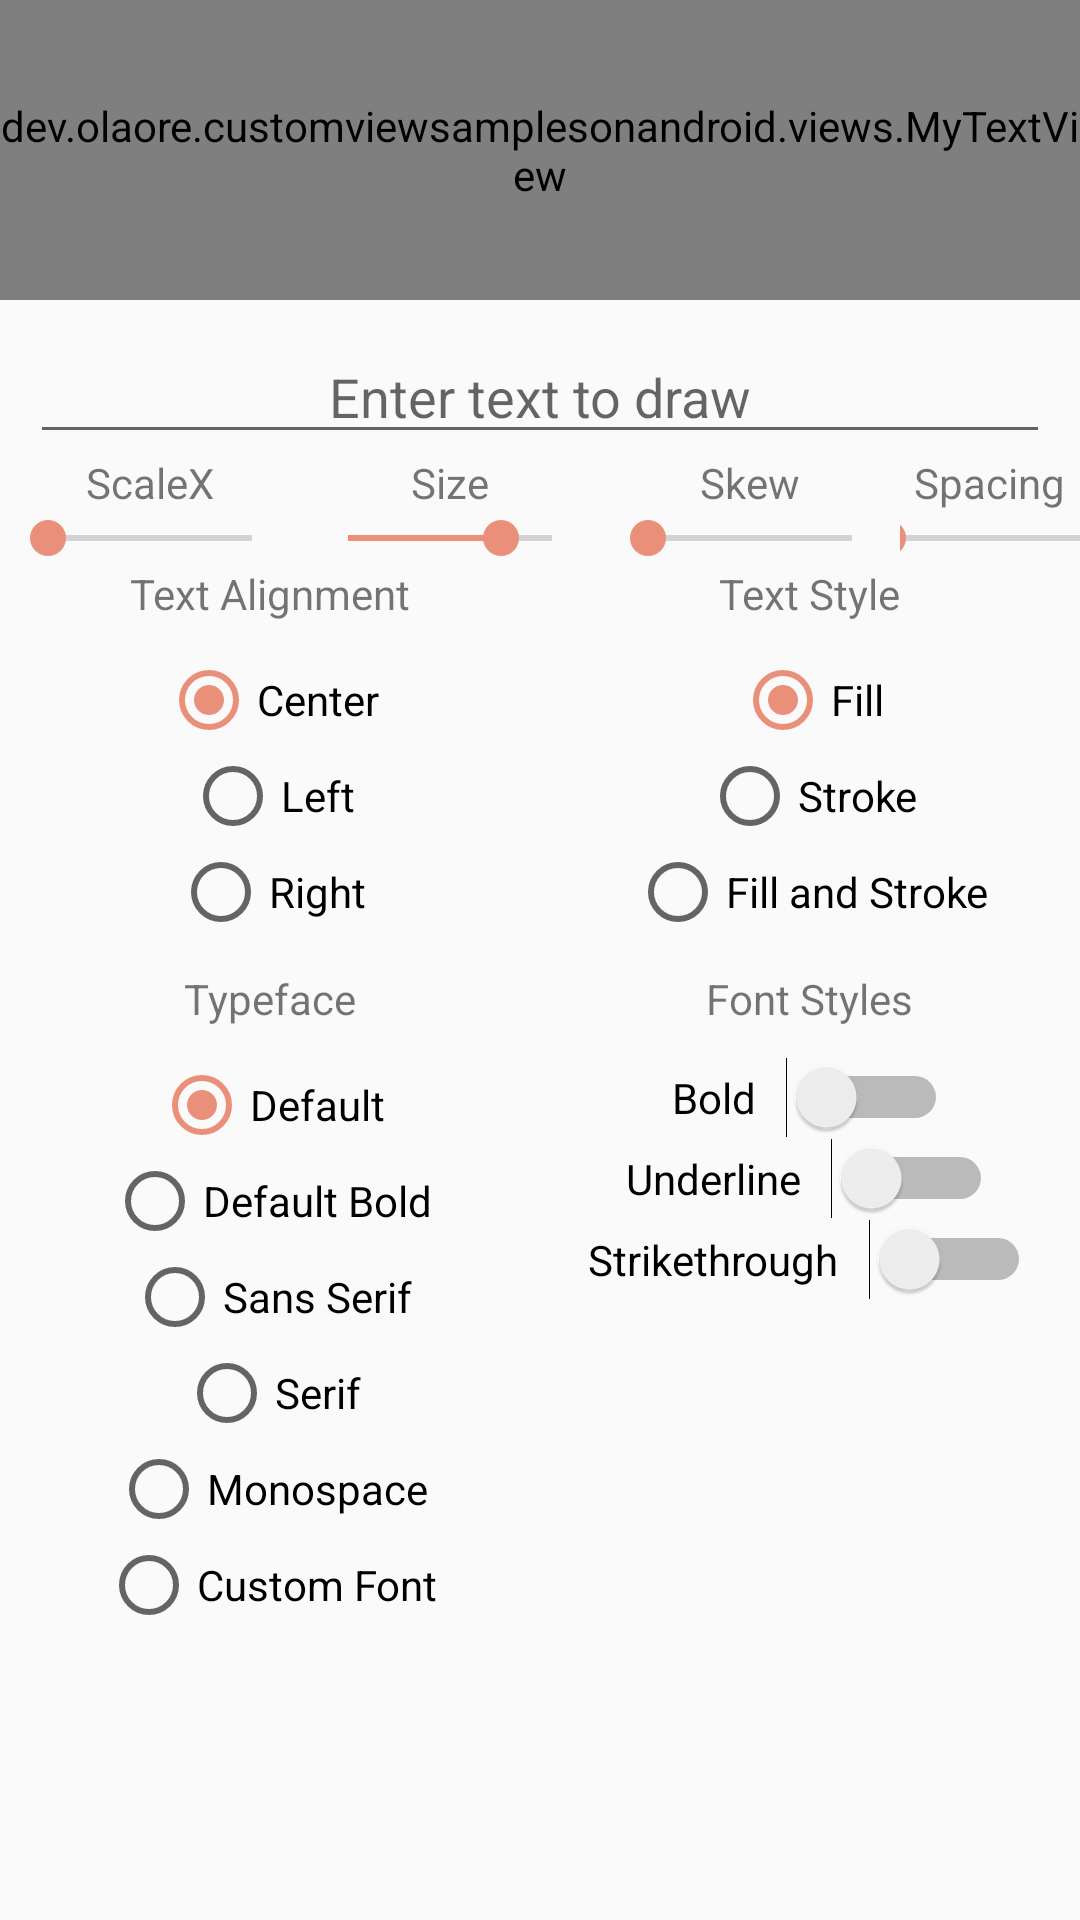

Reconstruct the res/layout file that produces this screen, plus the resources it refers to.
<!-- AndroidManifest.xml: application theme AppTheme -->
<!-- res/layout/layout_my_text_view_impl.xml -->
<?xml version="1.0" encoding="utf-8"?>
<androidx.constraintlayout.widget.ConstraintLayout
    xmlns:android="http://schemas.android.com/apk/res/android"
    xmlns:app="http://schemas.android.com/apk/res-auto"
    android:layout_width="match_parent"
    android:layout_height="match_parent">

    <dev.olaore.customviewsamplesonandroid.views.MyTextView
        android:id="@+id/my_text_view"
        android:layout_width="match_parent"
        android:layout_height="100dp"
        app:layout_constraintTop_toTopOf="parent" />

    <EditText
        android:id="@+id/text_to_draw"
        android:layout_width="match_parent"
        android:layout_height="wrap_content"
        android:layout_margin="10dp"
        android:hint="@string/enter_text_to_draw"
        android:textAlignment="center"
        app:layout_constraintTop_toBottomOf="@id/my_text_view" />

    <LinearLayout
        android:id="@+id/seekbar_attrs"
        android:layout_width="match_parent"
        android:layout_height="wrap_content"
        app:layout_constraintTop_toBottomOf="@id/text_to_draw">

        <LinearLayout
            android:layout_width="wrap_content"
            android:layout_height="wrap_content"
            android:gravity="center"
            android:orientation="vertical">

            <TextView
                android:layout_width="wrap_content"
                android:layout_height="wrap_content"
                android:text="@string/scalex" />

            <SeekBar
                android:id="@+id/scale_seek_bar"
                android:layout_width="100dp"
                android:progress="0"
                android:max="10"
                android:layout_height="wrap_content" />

        </LinearLayout>

        <LinearLayout
            android:layout_width="wrap_content"
            android:layout_height="wrap_content"
            android:gravity="center"
            android:orientation="vertical">

            <TextView
                android:layout_width="wrap_content"
                android:layout_height="wrap_content"
                android:text="@string/size_text" />

            <SeekBar
                android:id="@+id/size_seek_bar"
                android:layout_width="100dp"
                android:progress="30"
                android:max="40"
                android:layout_height="wrap_content" />

        </LinearLayout>

        <LinearLayout
            android:layout_width="wrap_content"
            android:layout_height="wrap_content"
            android:gravity="center"
            android:orientation="vertical">

            <TextView
                android:layout_width="wrap_content"
                android:layout_height="wrap_content"
                android:text="@string/skew" />

            <SeekBar
                android:id="@+id/skew_seek_bar"
                android:layout_width="100dp"
                android:progress="0"
                android:max="10"
                android:layout_height="wrap_content" />

        </LinearLayout>

        <LinearLayout
            android:layout_width="wrap_content"
            android:layout_height="wrap_content"
            android:gravity="center"
            android:orientation="vertical">

            <TextView
                android:layout_width="wrap_content"
                android:layout_height="wrap_content"
                android:text="@string/spacing" />

            <SeekBar
                android:id="@+id/spacing_seek_bar"
                android:layout_width="100dp"
                android:progress="0"
                android:max="10"
                android:layout_height="wrap_content" />

        </LinearLayout>

    </LinearLayout>

    <LinearLayout
        android:layout_width="match_parent"
        android:layout_height="wrap_content"
        android:id="@+id/align_style_container"
        app:layout_constraintTop_toBottomOf="@id/seekbar_attrs">

        <LinearLayout
            android:layout_width="0dp"
            android:layout_height="wrap_content"
            android:layout_weight="1"
            android:gravity="center"
            android:orientation="vertical">

            <TextView
                android:layout_width="wrap_content"
                android:layout_height="wrap_content"
                android:text="@string/text_alignment" />

            <RadioGroup
                android:id="@+id/text_alignment_radio_group"
                android:layout_width="match_parent"
                android:layout_marginTop="10dp"
                android:gravity="center_horizontal"
                android:layout_height="wrap_content">

                <RadioButton
                    android:id="@+id/center_align"
                    android:layout_width="wrap_content"
                    android:layout_height="wrap_content"
                    android:checked="true"
                    android:text="@string/center_text" />

                <RadioButton
                    android:id="@+id/left_align"
                    android:layout_width="wrap_content"
                    android:layout_height="wrap_content"
                    android:text="@string/left_text" />

                <RadioButton
                    android:id="@+id/right_align"
                    android:layout_width="wrap_content"
                    android:layout_height="wrap_content"
                    android:text="@string/right_text" />

            </RadioGroup>

        </LinearLayout>

        <LinearLayout
            android:layout_width="0dp"
            android:layout_height="wrap_content"
            android:layout_weight="1"
            android:gravity="center"
            android:orientation="vertical">

            <TextView
                android:layout_width="wrap_content"
                android:layout_height="wrap_content"
                android:text="@string/text_style" />

            <RadioGroup
                android:id="@+id/text_style_radio_group"
                android:layout_width="match_parent"
                android:gravity="center"
                android:layout_marginTop="10dp"
                android:layout_height="wrap_content">

                <RadioButton
                    android:id="@+id/fill_style"
                    android:layout_width="wrap_content"
                    android:layout_height="wrap_content"
                    android:checked="true"
                    android:text="@string/fill_text" />

                <RadioButton
                    android:id="@+id/stroke_style"
                    android:layout_width="wrap_content"
                    android:layout_height="wrap_content"
                    android:text="@string/stroke_text" />

                <RadioButton
                    android:id="@+id/fill_and_stroke"
                    android:layout_width="wrap_content"
                    android:layout_height="wrap_content"
                    android:text="@string/fill_and_stroke_text" />

            </RadioGroup>

        </LinearLayout>

    </LinearLayout>

    <LinearLayout
        android:layout_width="match_parent"
        android:id="@+id/fonts_container"
        android:layout_height="wrap_content"
        app:layout_constraintTop_toBottomOf="@id/align_style_container">

        <LinearLayout
            android:layout_width="0dp"
            android:layout_height="wrap_content"
            android:layout_weight="1"
            android:gravity="center"
            android:layout_marginTop="10dp"
            android:orientation="vertical">

            <TextView
                android:layout_width="wrap_content"
                android:layout_height="wrap_content"
                android:text="@string/typeface" />

            <RadioGroup
                android:id="@+id/typeface_radio_group"
                android:layout_width="match_parent"
                android:layout_marginTop="10dp"
                android:gravity="center_horizontal"
                android:layout_height="wrap_content">

                <RadioButton
                    android:id="@+id/default_typeface"
                    android:layout_width="wrap_content"
                    android:layout_height="wrap_content"
                    android:checked="true"
                    android:text="@string/default_text" />

                <RadioButton
                    android:id="@+id/default_bold_typeface"
                    android:layout_width="wrap_content"
                    android:layout_height="wrap_content"
                    android:text="@string/default_bold_text" />

                <RadioButton
                    android:id="@+id/sans_serif_typeface"
                    android:layout_width="wrap_content"
                    android:layout_height="wrap_content"
                    android:text="@string/sans_serif_text" />

                <RadioButton
                    android:id="@+id/serif_typeface"
                    android:layout_width="wrap_content"
                    android:layout_height="wrap_content"
                    android:text="@string/serif_text" />

                <RadioButton
                    android:id="@+id/monospace_typeface"
                    android:layout_width="wrap_content"
                    android:layout_height="wrap_content"
                    android:text="@string/monospace_text" />

                <RadioButton
                    android:id="@+id/custom_typeface"
                    android:layout_width="wrap_content"
                    android:layout_height="wrap_content"
                    android:text="@string/custom_text" />

            </RadioGroup>

        </LinearLayout>

        <LinearLayout
            android:layout_width="0dp"
            android:layout_height="wrap_content"
            android:layout_weight="1"
            android:layout_marginTop="10dp"
            android:gravity="center"
            android:orientation="vertical">

            <TextView
                android:layout_width="wrap_content"
                android:layout_height="wrap_content"
                android:text="@string/font_styles_text" />

            <Switch
                android:layout_width="wrap_content"
                android:layout_height="wrap_content"
                android:text="@string/bold"
                android:switchPadding="10dp"
                android:layout_marginTop="10dp"
                android:id="@+id/bold_switch" />

            <Switch
                android:layout_width="wrap_content"
                android:layout_height="wrap_content"
                android:text="@string/underline_text"
                android:switchPadding="10dp"
                android:id="@+id/underline" />

            <Switch
                android:layout_width="wrap_content"
                android:layout_height="wrap_content"
                android:text="@string/strikethrough_text"
                android:switchPadding="10dp"
                android:id="@+id/strikethrough_switch" />

        </LinearLayout>

    </LinearLayout>

</androidx.constraintlayout.widget.ConstraintLayout>
<!-- resources referenced by this layout -->
<resources>
  <string name="bold">Bold</string>
  <string name="center_text">Center</string>
  <string name="custom_text">Custom Font</string>
  <string name="default_bold_text">Default Bold</string>
  <string name="default_text">Default</string>
  <string name="enter_text_to_draw">Enter text to draw</string>
  <string name="fill_and_stroke_text">Fill and Stroke</string>
  <string name="fill_text">Fill</string>
  <string name="font_styles_text">Font Styles</string>
  <string name="left_text">Left</string>
  <string name="monospace_text">Monospace</string>
  <string name="right_text">Right</string>
  <string name="sans_serif_text">Sans Serif</string>
  <string name="scalex">ScaleX</string>
  <string name="serif_text">Serif</string>
  <string name="size_text">Size</string>
  <string name="skew">Skew</string>
  <string name="spacing">Spacing</string>
  <string name="strikethrough_text">Strikethrough</string>
  <string name="stroke_text">Stroke</string>
  <string name="text_alignment">Text Alignment</string>
  <string name="text_style">Text Style</string>
  <string name="typeface">Typeface</string>
  <string name="underline_text">Underline</string>
  <style name="AppTheme" parent="Theme.AppCompat.Light.NoActionBar">
          
          <item name="colorPrimary">@color/colorPrimary</item>
          <item name="colorPrimaryDark">@color/colorPrimaryDark</item>
          <item name="colorAccent">@color/colorAccent</item>
      </style>
  <color name="colorPrimary">#f4f7c5</color>
  <color name="colorPrimaryDark">#aacdbe</color>
  <color name="colorAccent">#ea907a</color>
</resources>
